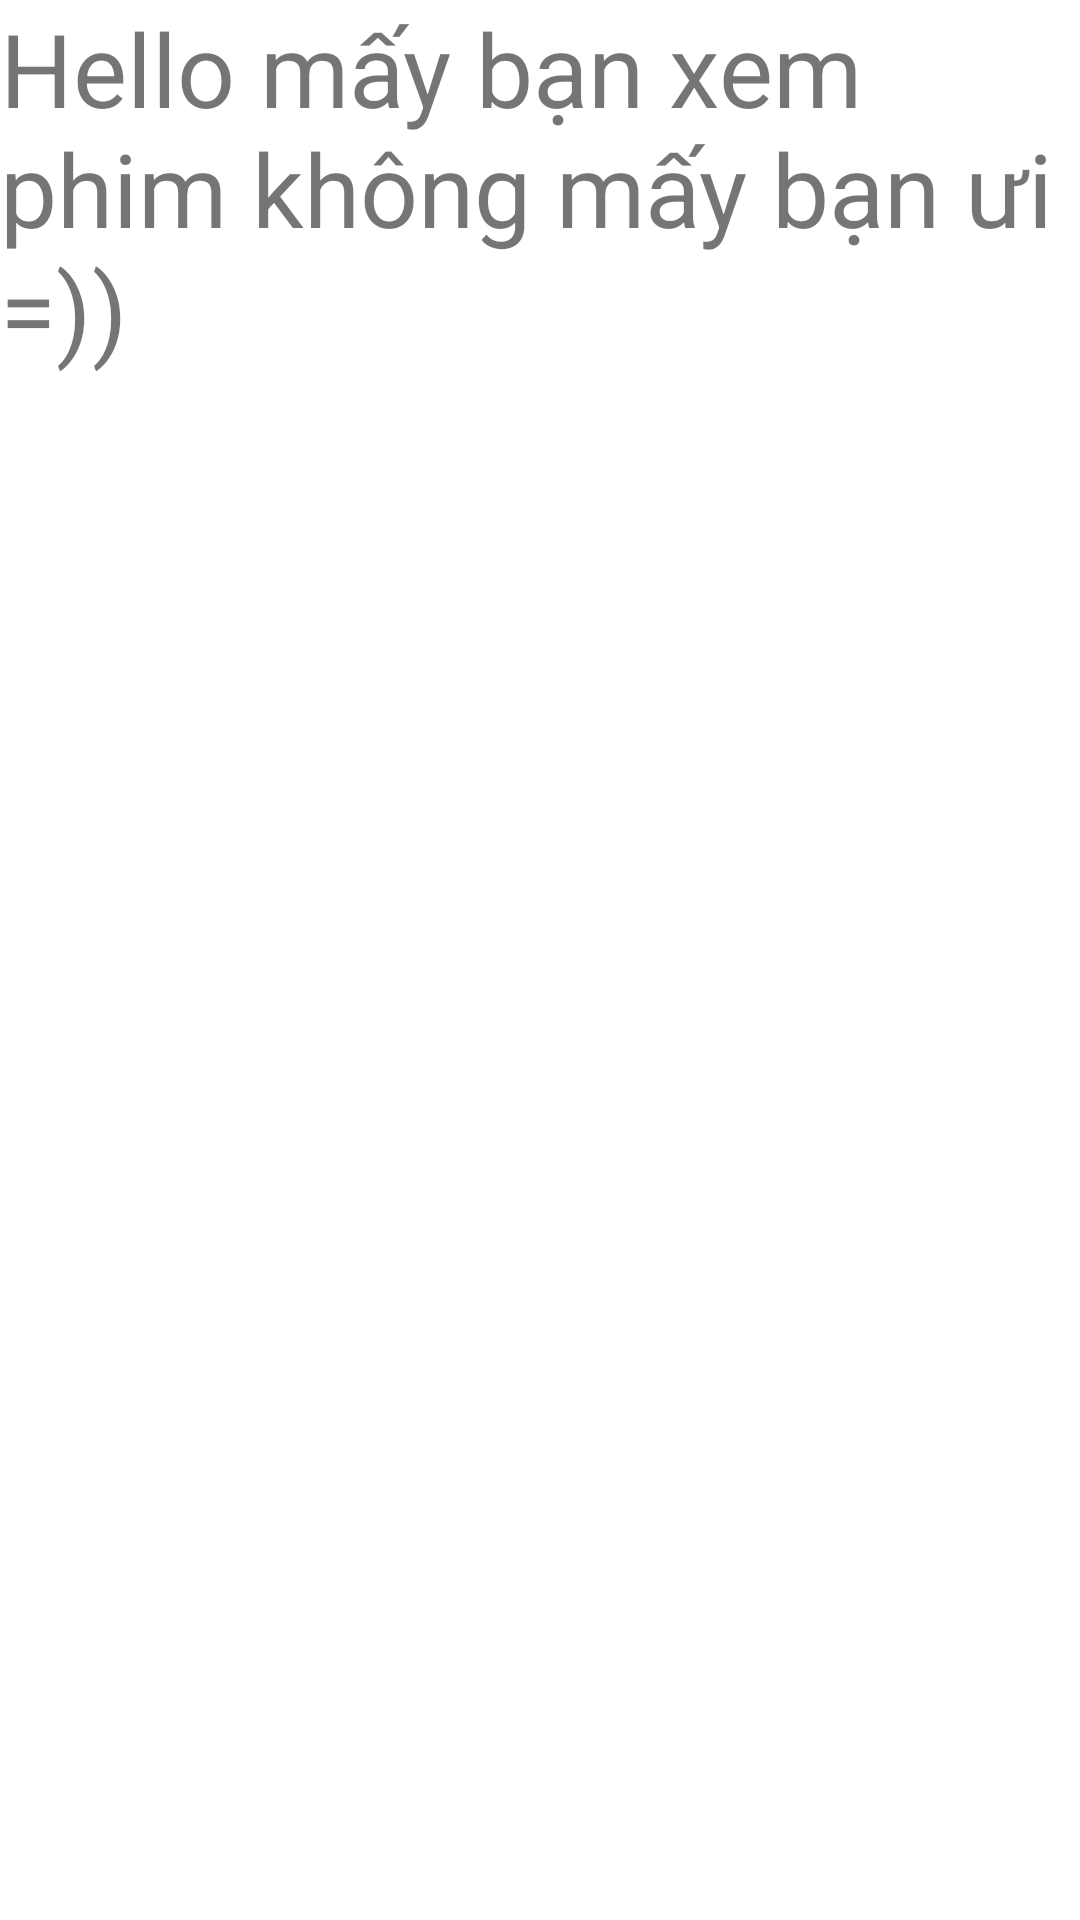

Here is an Android app screen rendered from its layout file. Give the layout XML and the strings, colors and styles it references.
<!-- AndroidManifest.xml: application theme Theme.DmTuan5 -->
<!-- res/layout/activity_main2.xml -->
<?xml version="1.0" encoding="utf-8"?>
<LinearLayout xmlns:android="http://schemas.android.com/apk/res/android"
    xmlns:app="http://schemas.android.com/apk/res-auto"
    xmlns:tools="http://schemas.android.com/tools"
    android:layout_width="match_parent"
    android:layout_height="match_parent"
    android:orientation="vertical"
    tools:context=".MainActivity2">

    <TextView
        android:id="@+id/textView"
        android:layout_width="match_parent"
        android:layout_height="wrap_content"
        android:text="Hello mấy bạn xem phim không mấy bạn ưi =))"
        android:textSize="34sp" />
</LinearLayout>
<!-- resources referenced by this layout -->
<resources>
  <style name="Theme.DmTuan5" parent="Theme.MaterialComponents.DayNight.DarkActionBar">
          
          <item name="colorPrimary">@color/purple_500</item>
          <item name="colorPrimaryVariant">@color/purple_700</item>
          <item name="colorOnPrimary">@color/white</item>
          
          <item name="colorSecondary">@color/teal_200</item>
          <item name="colorSecondaryVariant">@color/teal_700</item>
          <item name="colorOnSecondary">@color/black</item>
          
          <item name="android:statusBarColor" tools:targetApi="l">?attr/colorPrimaryVariant</item>
          
      </style>
  <!-- not gathered from this repository: default colours our renderer supplied (Android Studio template values) -->
  <color name="purple_500">#FF6200EE</color>
  <color name="purple_700">#FF3700B3</color>
  <color name="teal_200">#FF03DAC5</color>
  <color name="teal_700">#FF018786</color>
  <color name="black">#FF000000</color>
  <color name="white">#FFFFFFFF</color>
</resources>
